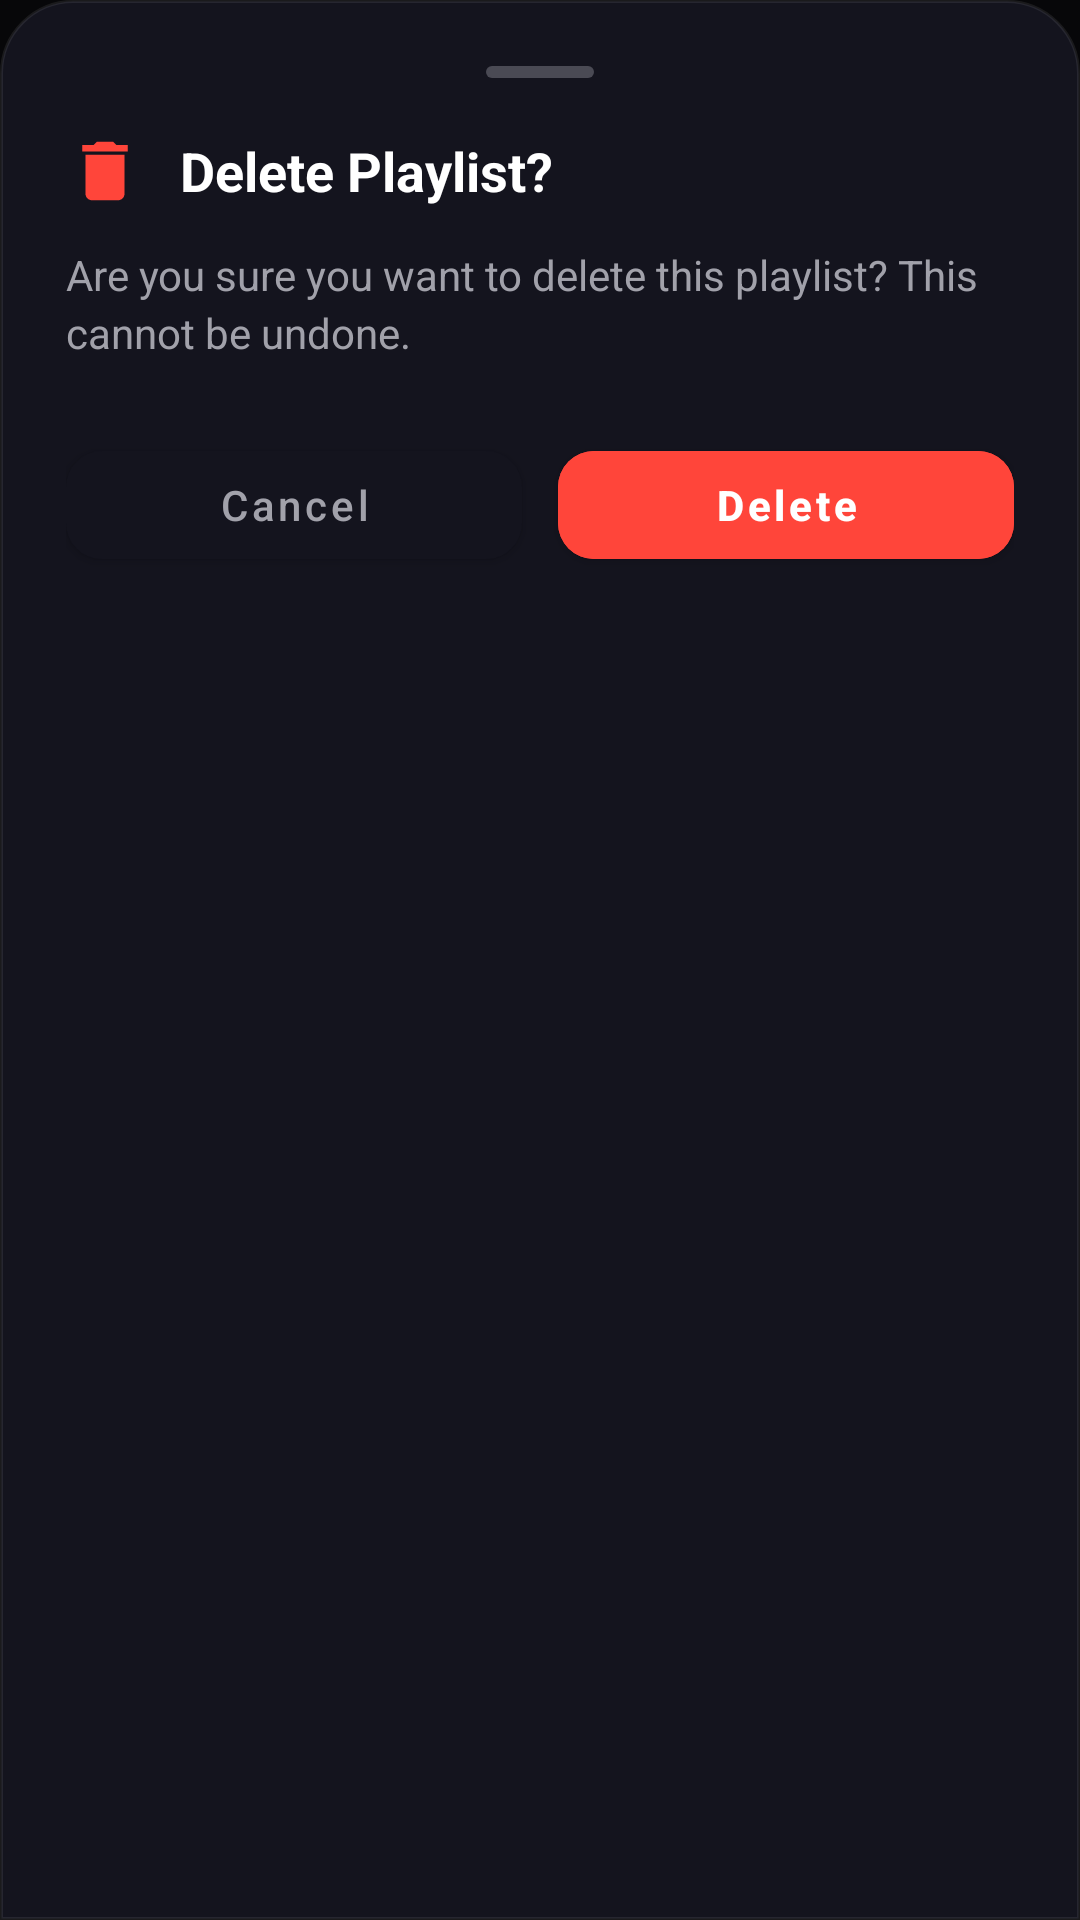

The Android layout XML behind this screen, and the referenced resources:
<!-- AndroidManifest.xml: application theme Theme.EMBER -->
<!-- res/layout/dialog_confirm_delete.xml -->
<?xml version="1.0" encoding="utf-8"?>
<LinearLayout xmlns:android="http://schemas.android.com/apk/res/android"
    xmlns:app="http://schemas.android.com/apk/res-auto"
    android:layout_width="match_parent"
    android:layout_height="wrap_content"
    android:background="@drawable/dialog_sheet_bg"
    android:orientation="vertical"
    android:padding="22dp">

    
    <View
        android:layout_width="36dp"
        android:layout_height="4dp"
        android:layout_gravity="center_horizontal"
        android:background="@drawable/sheet_drag_handle_bg" />

    <LinearLayout
        android:layout_width="match_parent"
        android:layout_height="wrap_content"
        android:layout_marginTop="18dp"
        android:gravity="center_vertical"
        android:orientation="horizontal">

        <ImageView
            android:layout_width="26dp"
            android:layout_height="26dp"
            android:src="@drawable/ic_trash"
            app:tint="#FF453A" />

        <TextView
            android:layout_width="wrap_content"
            android:layout_height="wrap_content"
            android:layout_marginStart="12dp"
            android:text="Delete Playlist?"
            android:textColor="@color/text_primary"
            android:textSize="18sp"
            android:textStyle="bold" />
    </LinearLayout>

    <TextView
        android:id="@+id/tvDeleteConfirmMsg"
        android:layout_width="match_parent"
        android:layout_height="wrap_content"
        android:layout_marginTop="12dp"
        android:lineSpacingExtra="3dp"
        android:text="Are you sure you want to delete this playlist? This cannot be undone."
        android:textColor="@color/text_secondary"
        android:textSize="14sp" />

    <LinearLayout
        android:layout_width="match_parent"
        android:layout_height="wrap_content"
        android:layout_marginTop="24dp"
        android:orientation="horizontal">

        <com.google.android.material.button.MaterialButton
            android:id="@+id/btnCancelDelete"
            android:layout_width="0dp"
            android:layout_height="48dp"
            android:layout_weight="1"
            android:backgroundTint="@color/bg_elevated"
            android:text="Cancel"
            android:textAllCaps="false"
            android:textColor="@color/text_secondary"
            app:cornerRadius="12dp" />

        <com.google.android.material.button.MaterialButton
            android:id="@+id/btnConfirmDelete"
            android:layout_width="0dp"
            android:layout_height="48dp"
            android:layout_marginStart="12dp"
            android:layout_weight="1"
            android:backgroundTint="#FF453A"
            android:text="Delete"
            android:textAllCaps="false"
            android:textColor="@color/white"
            android:textStyle="bold"
            app:cornerRadius="12dp" />
    </LinearLayout>
</LinearLayout>
<!-- resources referenced by this layout -->
<resources>
  <color name="bg_elevated">#14141E</color>
  <color name="text_primary">#FFFFFF</color>
  <color name="text_secondary">#A1A1AA</color>
  <color name="white">#FFFFFFFF</color>
  <!-- drawable dialog_sheet_bg (drawable) -->
  <?xml version="1.0" encoding="utf-8"?>
  <shape xmlns:android="http://schemas.android.com/apk/res/android"
      android:shape="rectangle">
      <solid android:color="@color/surface_elevated" />
      <stroke android:width="1dp" android:color="@color/border_subtle" />
      <corners
          android:topLeftRadius="@dimen/radius_bottom_sheet_top"
          android:topRightRadius="@dimen/radius_bottom_sheet_top"
          android:bottomLeftRadius="0dp"
          android:bottomRightRadius="0dp" />
  </shape>
  <!-- drawable ic_trash (drawable) -->
  <vector xmlns:android="http://schemas.android.com/apk/res/android"
      android:width="24dp"
      android:height="24dp"
      android:viewportWidth="24"
      android:viewportHeight="24">
      <path
          android:fillColor="#FF453A"
          android:pathData="M6,19c0,1.1 0.9,2 2,2h8c1.1,0 2,-0.9 2,-2V7H6v12zM19,4h-3.5l-1,-1h-5l-1,1H5v2h14V4z"/>
  </vector>
  <!-- drawable sheet_drag_handle_bg (drawable) -->
  <?xml version="1.0" encoding="utf-8"?>
  <shape xmlns:android="http://schemas.android.com/apk/res/android"
      android:shape="rectangle">
      <solid android:color="#4A4A54" />
      <corners android:radius="2dp" />
  </shape>
  <style name="Theme.EMBER" parent="Theme.MaterialComponents.DayNight.NoActionBar">
          
          <item name="colorPrimary">@color/accent_primary</item>
          <item name="colorPrimaryVariant">@color/bg_default</item>
          <item name="colorOnPrimary">@color/white</item>
          <item name="colorSecondary">@color/accent_secondary</item>
          <item name="colorSecondaryVariant">@color/surface_card</item>
          <item name="colorOnSecondary">@color/white</item>
          <item name="android:statusBarColor">@color/bg_default</item>
          <item name="android:navigationBarColor">@color/bg_default</item>
          <item name="android:windowBackground">@color/bg_default</item>
          <item name="android:colorBackground">@color/bg_default</item>
          <item name="bottomSheetDialogTheme">@style/Widget.Ember.BottomSheetDialog</item>
      </style>
  <color name="surface_elevated">#14141E</color>
  <color name="border_subtle">#14FFFFFF</color>
  <dimen name="radius_bottom_sheet_top">24dp</dimen>
  <color name="accent_primary">#FF5A36</color>
  <color name="bg_default">#070709</color>
  <color name="accent_secondary">#FF8A45</color>
  <color name="surface_card">#101018</color>
  <style name="Widget.Ember.BottomSheetDialog" parent="ThemeOverlay.MaterialComponents.BottomSheetDialog">
          <item name="bottomSheetStyle">@style/Widget.Ember.TransparentBottomSheet</item>
          <item name="android:windowBackground">@android:color/transparent</item>
          <item name="android:colorBackground">@android:color/transparent</item>
      </style>
  <style name="Widget.Ember.TransparentBottomSheet" parent="Widget.MaterialComponents.BottomSheet">
          <item name="android:background">@android:color/transparent</item>
          <item name="backgroundTint">@android:color/transparent</item>
      </style>
</resources>
